The GitHub repository miguelrabuge/AI-Project contains a labelled image folder "processed" with 4 categories: pedestrian green light, pedestrian red light, vehicle green light, vehicle red light. Examples follow, each with its label.

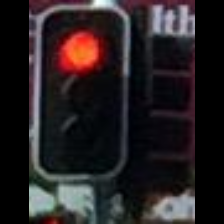
Label: vehicle red light

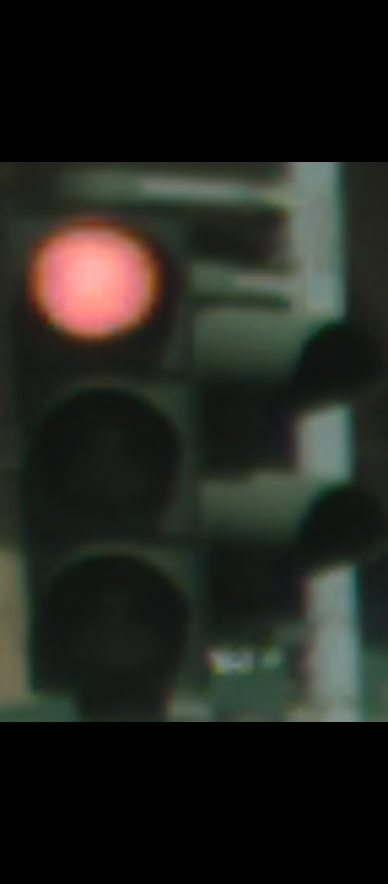
Label: vehicle red light

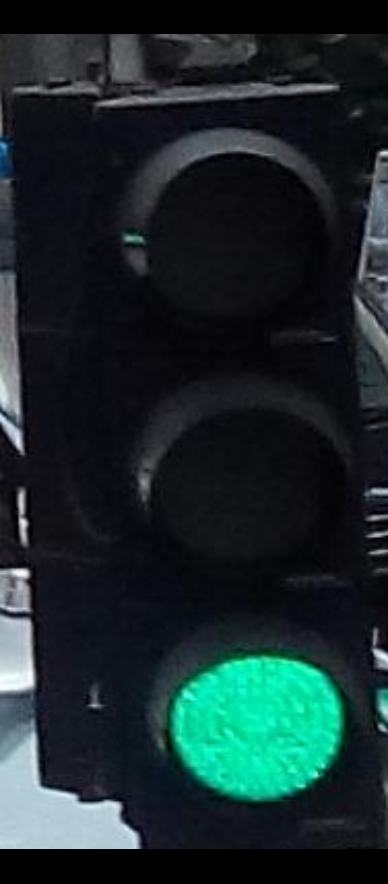
Label: vehicle green light

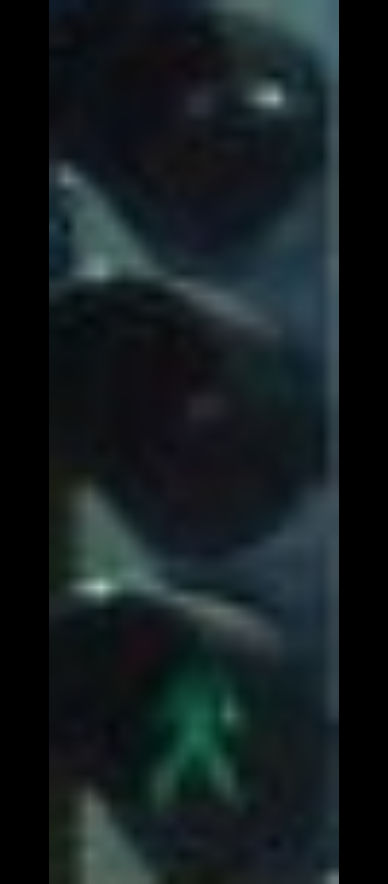
Label: pedestrian green light

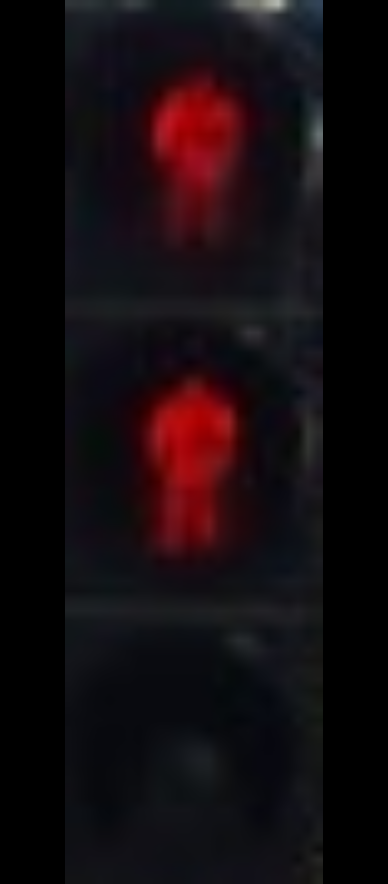
Label: pedestrian red light

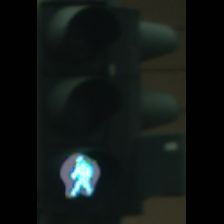
Label: pedestrian green light
